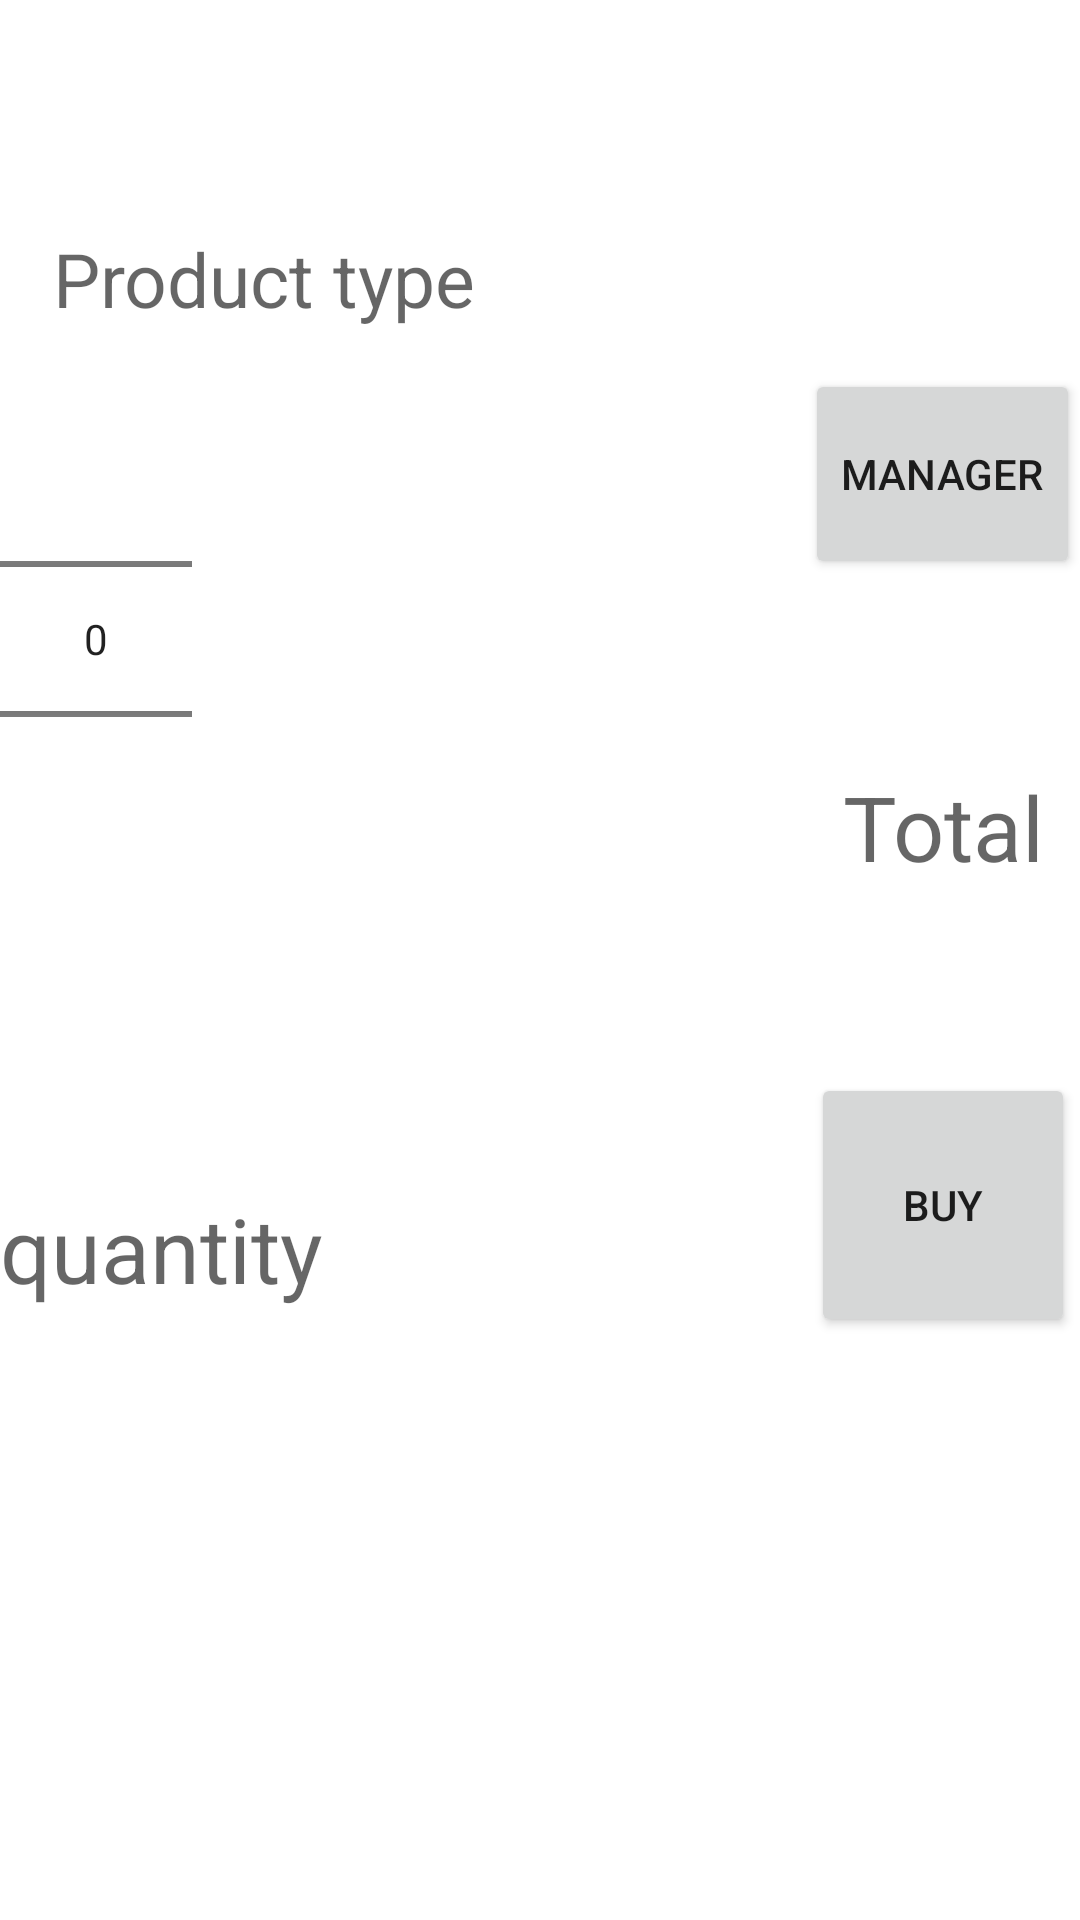

Reconstruct the res/layout file that produces this screen, plus the resources it refers to.
<!-- AndroidManifest.xml: application theme Theme.Assignment_2 -->
<!-- res/layout/activity_main.xml -->
<?xml version="1.0" encoding="utf-8"?>
<androidx.constraintlayout.widget.ConstraintLayout xmlns:android="http://schemas.android.com/apk/res/android"
    xmlns:app="http://schemas.android.com/apk/res-auto"
    xmlns:tools="http://schemas.android.com/tools"
    android:layout_width="match_parent"
    android:layout_height="match_parent"
    tools:context=".MainActivity">

    <TextView
        android:id="@+id/textView_1"
        android:layout_width="wrap_content"
        android:layout_height="wrap_content"
        android:layout_marginEnd="4dp"
        android:hint="@string/product_type"
        android:textColor="@color/black"
        android:textSize="25sp"
        app:layout_constraintBottom_toTopOf="@id/guidelineH"
        app:layout_constraintEnd_toStartOf="@+id/guidelineV"
        app:layout_constraintStart_toStartOf="parent"
        app:layout_constraintTop_toTopOf="parent"
        app:layout_constraintVertical_bias="0.266"
        tools:ignore="TextContrastCheck,TextContrastCheck" />

    <Button
        android:id="@+id/managerID"
        android:layout_width="wrap_content"
        android:layout_height="70dp"
        android:layout_marginBottom="4dp"
        android:text="@string/manager"
        app:layout_constraintBottom_toTopOf="@+id/guidelineH"
        app:layout_constraintEnd_toEndOf="parent"
        app:layout_constraintTop_toTopOf="parent" />

    <NumberPicker
        android:id="@+id/numberPicker"
        android:layout_width="wrap_content"
        android:layout_height="wrap_content"
        android:layout_marginBottom="4dp"
        app:layout_constraintBottom_toTopOf="@+id/guidelineH"
        app:layout_constraintStart_toStartOf="parent"
        app:layout_constraintTop_toBottomOf="@+id/textView_1" />

    <TextView
        android:id="@+id/totalPrice"
        android:layout_width="wrap_content"
        android:layout_height="wrap_content"
        android:hint="@string/totalPrice"
        android:textSize="30sp"
        app:layout_constraintBottom_toTopOf="@+id/buyID"
        app:layout_constraintEnd_toEndOf="@+id/buyID"
        app:layout_constraintStart_toStartOf="@+id/buyID"
        app:layout_constraintTop_toBottomOf="@+id/managerID" />

    <TextView
        android:id="@+id/quantity"
        android:layout_width="wrap_content"
        android:layout_height="wrap_content"
        android:layout_marginTop="4dp"
        android:layout_marginBottom="4dp"
        android:hint="@string/quantity"
        android:textSize="30sp"
        app:layout_constraintBottom_toTopOf="@+id/guidelineH2"
        app:layout_constraintStart_toStartOf="parent"
        app:layout_constraintTop_toTopOf="@+id/guidelineH" />

    <Button
        android:id="@+id/buyID"
        android:layout_width="wrap_content"
        android:layout_height="0dp"
        android:layout_marginBottom="4dp"
        android:text="@string/buy"
        app:layout_constraintBottom_toTopOf="@+id/guidelineH2"
        app:layout_constraintDimensionRatio="w,3:3"
        app:layout_constraintEnd_toEndOf="parent"
        app:layout_constraintStart_toStartOf="@+id/managerID"
        app:layout_constraintTop_toBottomOf="@+id/totalPrice" />

    <ListView
        android:id="@+id/product_list"
        android:layout_width="match_parent"
        android:layout_height="0dp"
        android:divider="#606060"
        android:dividerHeight="1dp"
        app:layout_constraintBottom_toBottomOf="parent"
        app:layout_constraintEnd_toEndOf="parent"
        app:layout_constraintHorizontal_bias="0.0"
        app:layout_constraintStart_toStartOf="parent"
        app:layout_constraintTop_toBottomOf="@+id/guidelineH2"
        app:layout_constraintVertical_bias="0.0" />

    <androidx.constraintlayout.widget.Guideline
        android:id="@+id/guidelineH"
        android:layout_width="wrap_content"
        android:layout_height="wrap_content"
        android:orientation="horizontal"
        app:layout_constraintGuide_percent="0.5" />

    <androidx.constraintlayout.widget.Guideline
        android:id="@+id/guidelineV"
        android:layout_width="wrap_content"
        android:layout_height="wrap_content"
        android:orientation="vertical"
        app:layout_constraintGuide_percent="0.5" />

    <androidx.constraintlayout.widget.Guideline
        android:id="@+id/guidelineH2"
        android:layout_width="wrap_content"
        android:layout_height="wrap_content"
        android:orientation="horizontal"
        app:layout_constraintGuide_percent="0.8" />

</androidx.constraintlayout.widget.ConstraintLayout>
<!-- resources referenced by this layout -->
<resources>
  <color name="black">#FF000000</color>
  <string name="buy">BUY</string>
  <string name="manager">manager</string>
  <string name="product_type">Product type</string>
  <string name="quantity">quantity</string>
  <string name="totalPrice">Total</string>
  <style name="Theme.Assignment_2" parent="Theme.MaterialComponents.DayNight.DarkActionBar">
          
          <item name="colorPrimary">@color/tomato</item>
          <item name="colorPrimaryVariant">@color/tomato</item>
          <item name="colorOnPrimary">@color/white</item>
          
          <item name="colorSecondary">@color/tomato</item>
          <item name="colorSecondaryVariant">@color/tomato</item>
          <item name="colorOnSecondary">@color/black</item>
          
          <item name="android:statusBarColor" tools:targetApi="l">?attr/colorPrimaryVariant</item>
          
      </style>
  <color name="tomato">#FF5D5D</color>
  <color name="white">#FFFFFFFF</color>
</resources>
